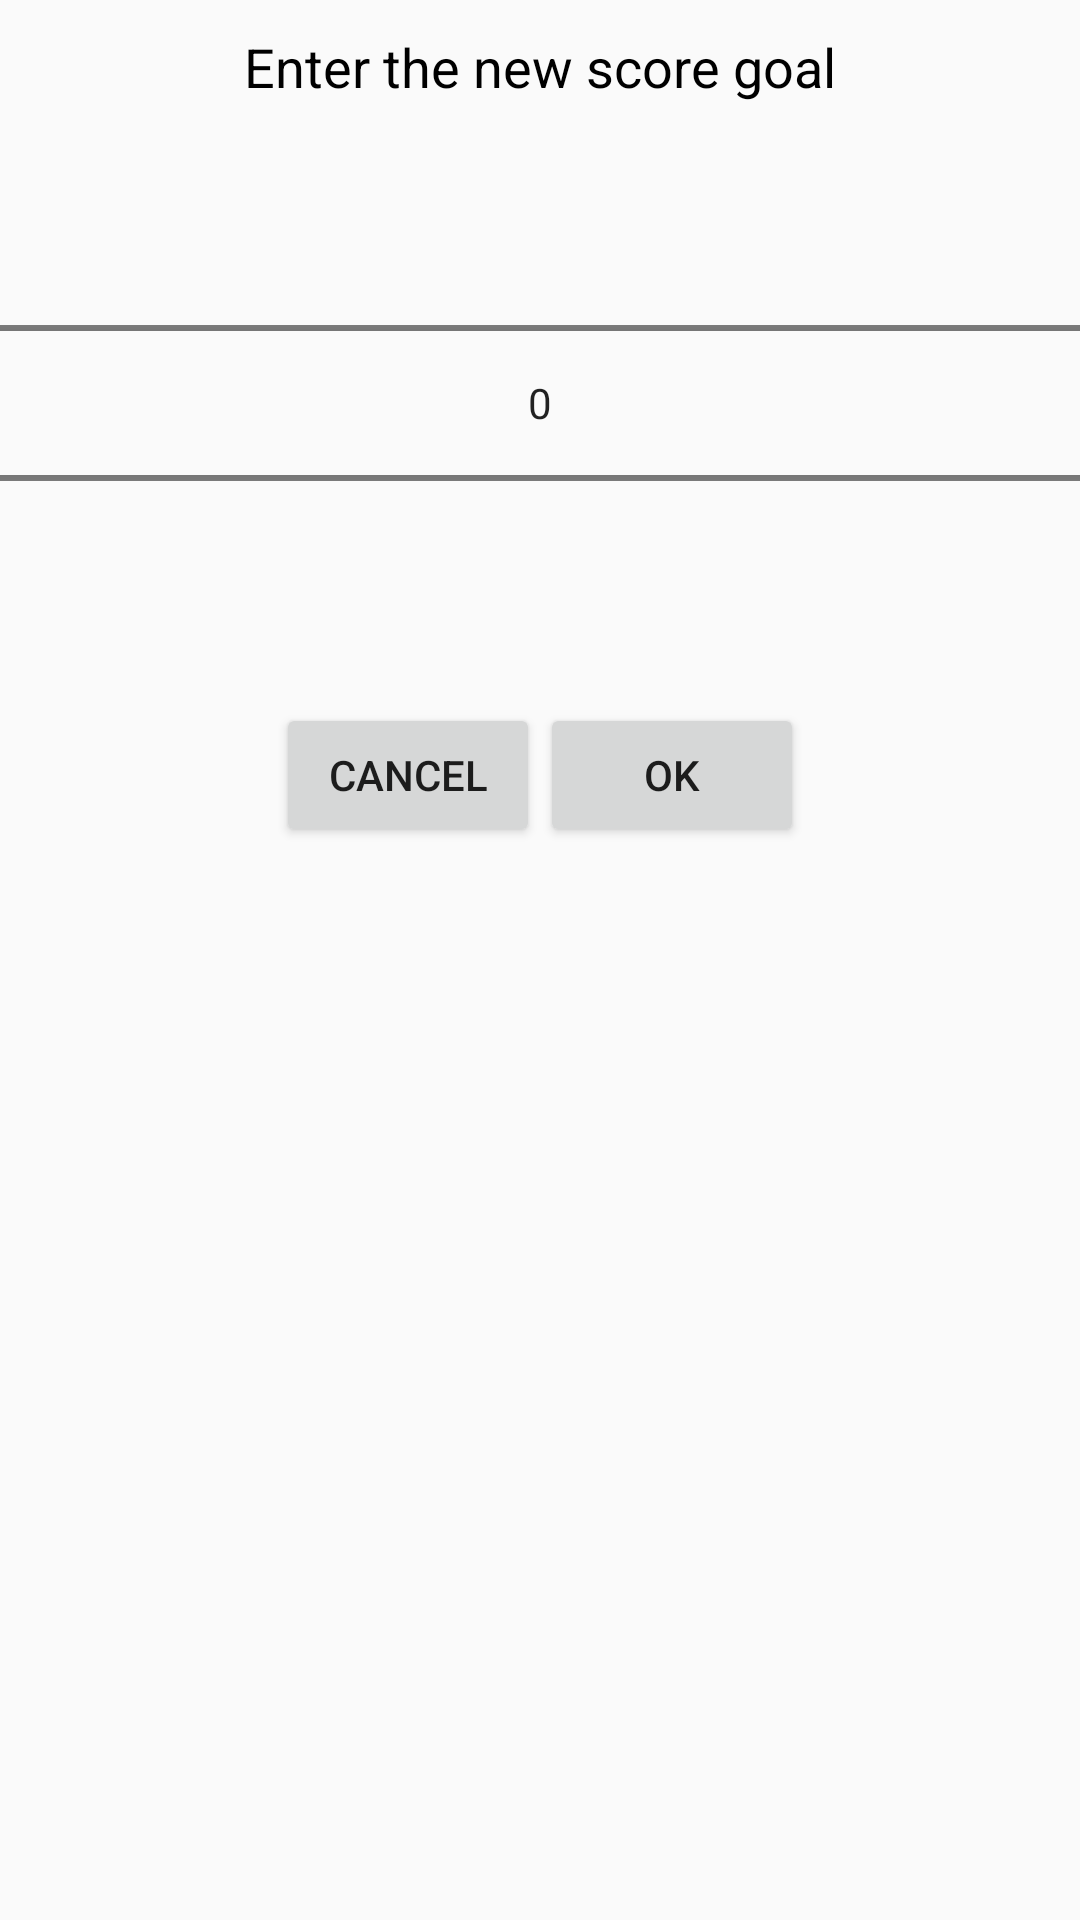

Produce the Android XML layout that renders to this screen, including the resource entries it uses.
<!-- AndroidManifest.xml: application theme AppTheme -->
<!-- res/layout/points_goal_picker.xml -->
<?xml version="1.0" encoding="utf-8"?>
<RelativeLayout
    xmlns:android="http://schemas.android.com/apk/res/android"
    android:layout_width="wrap_content"
    android:layout_height="wrap_content"
    android:orientation="vertical">

    <TextView
        android:id="@+id/goal_picker_title"
        android:layout_width="wrap_content"
        android:layout_height="wrap_content"
        android:layout_alignParentTop="true"
        android:layout_centerHorizontal="true"
        android:layout_marginBottom="10dp"
        android:layout_marginTop="10dp"
        android:text="@string/game_text_goal_picker"
        android:textColor="@android:color/black"
        android:textSize="18sp"/>

    <NumberPicker
        android:id="@+id/goal_picker"
        android:layout_width="match_parent"
        android:layout_height="wrap_content"
        android:layout_below="@+id/goal_picker_title"
        android:layout_centerHorizontal="true"/>

    <RelativeLayout
        android:layout_width="match_parent"
        android:layout_height="wrap_content"
        android:layout_below="@+id/goal_picker"
        android:layout_centerHorizontal="true"
        android:layout_marginBottom="10dp"
        android:layout_marginTop="10dp">

        <Button
            android:id="@+id/goal_picker_cancel"
            android:layout_width="wrap_content"
            android:layout_height="wrap_content"
            android:layout_toStartOf="@+id/goal_picker_space"
            android:text="@string/dialog_cancel"/>

        <Space
            android:id="@+id/goal_picker_space"
            android:layout_width="0dp"
            android:layout_height="0dp"
            android:layout_centerHorizontal="true"/>

        <Button
            android:id="@+id/goal_picker_confirm"
            android:layout_width="wrap_content"
            android:layout_height="wrap_content"
            android:layout_toEndOf="@+id/goal_picker_space"
            android:text="@string/dialog_ok"/>

    </RelativeLayout>

</RelativeLayout>
<!-- resources referenced by this layout -->
<resources>
  <string name="dialog_cancel">Cancel</string>
  <string name="dialog_ok">OK</string>
  <string name="game_text_goal_picker">Enter the new score goal</string>
  <style name="AppTheme" parent="Theme.AppCompat.Light.DarkActionBar">
          
          <item name="colorPrimary">@color/greenCardBoard</item>
          <item name="colorPrimaryDark">@color/greenCardBoardDark</item>
          <item name="colorAccent">@color/greenCardBoardAccent</item>
      </style>
  <color name="greenCardBoard">#2B6C3E</color>
  <color name="greenCardBoardDark">#21432B</color>
  <color name="greenCardBoardAccent">#D493C1</color>
</resources>
